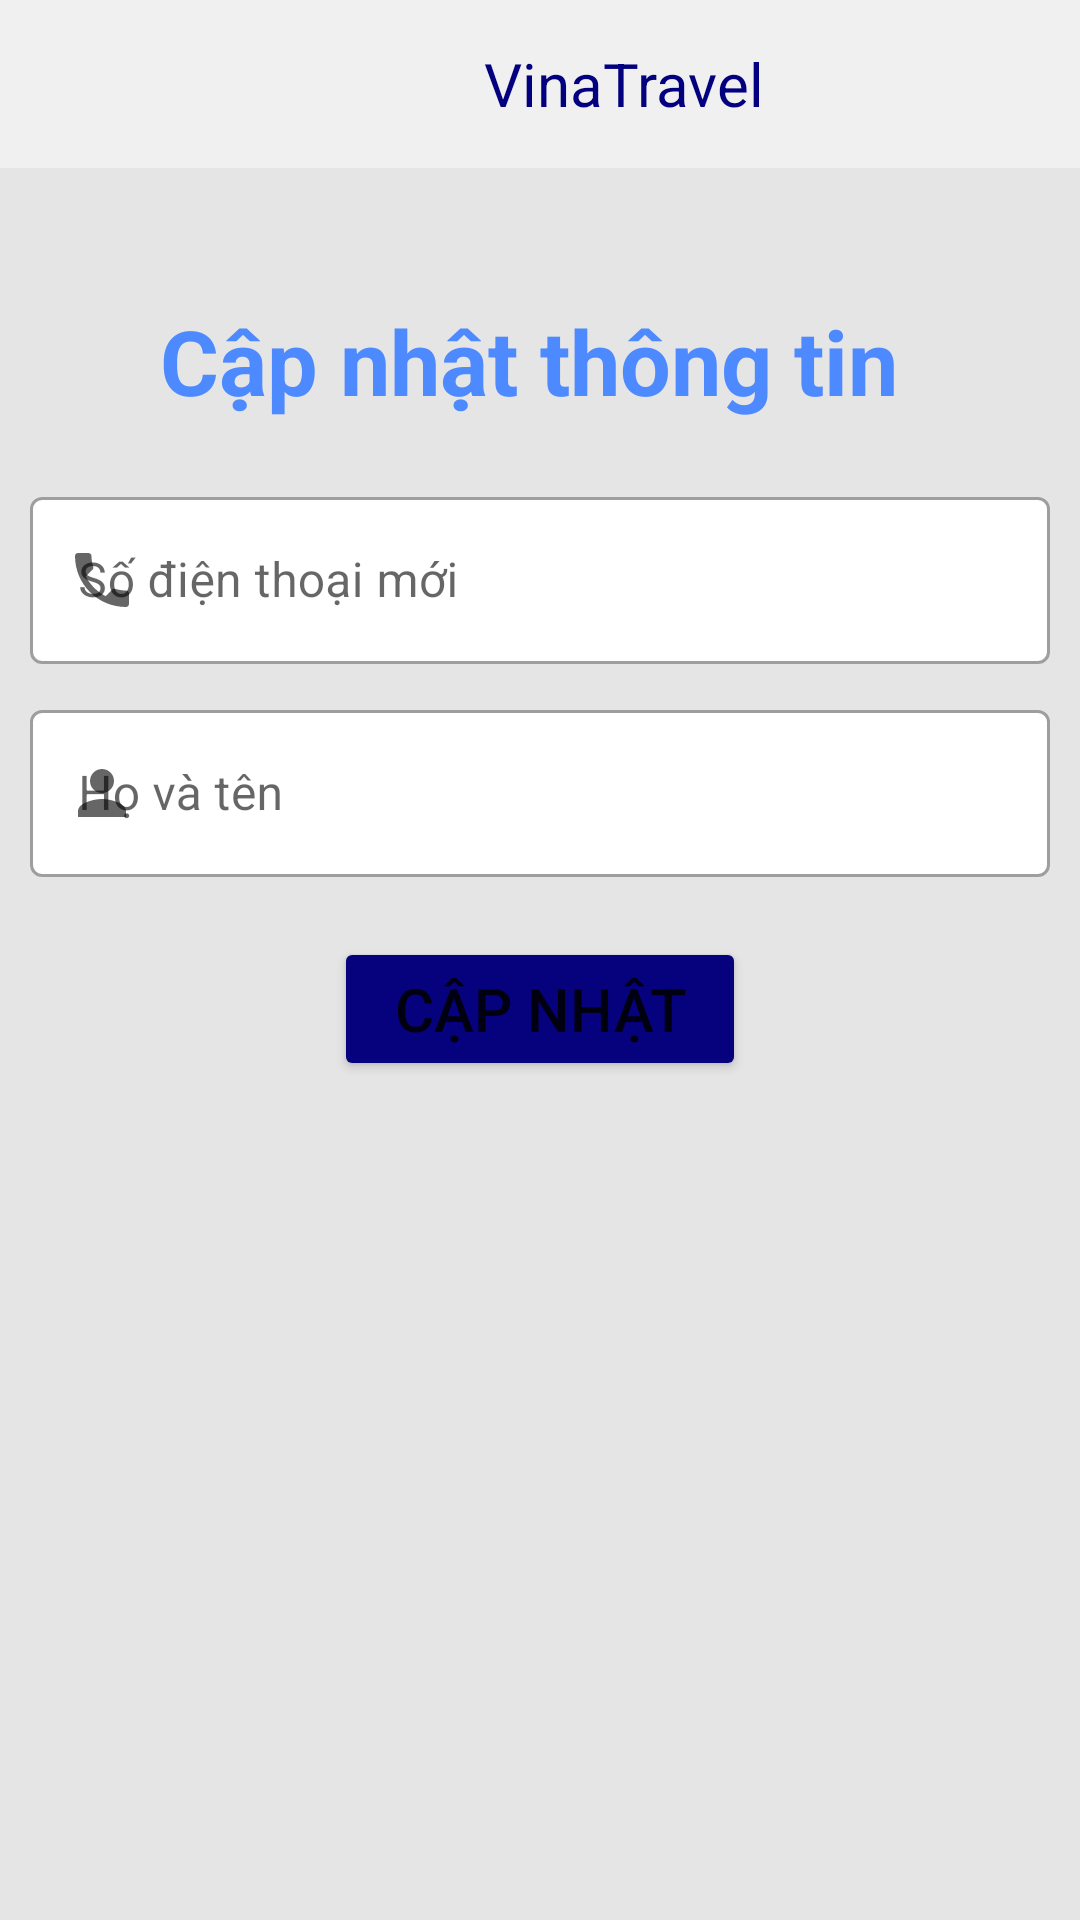

The Android layout XML behind this screen, and the referenced resources:
<!-- AndroidManifest.xml: application theme Theme.VinaTravel -->
<!-- res/layout/activity_edit_info_user.xml -->
<?xml version="1.0" encoding="utf-8"?>
<androidx.constraintlayout.widget.ConstraintLayout xmlns:android="http://schemas.android.com/apk/res/android"
    xmlns:tools="http://schemas.android.com/tools"
    android:layout_width="match_parent"
    android:layout_height="match_parent"
    xmlns:app="http://schemas.android.com/apk/res-auto"
    android:orientation="vertical"
    android:background="@color/backgroundColor">
    <com.google.android.material.appbar.AppBarLayout
        app:layout_constraintStart_toStartOf="parent"
        app:layout_constraintTop_toTopOf="parent"
        android:layout_width="match_parent"
        android:layout_height="wrap_content">
        <com.google.android.material.appbar.MaterialToolbar
            android:id="@+id/topAppBarChooseSeat"
            android:layout_width="match_parent"
            android:layout_height="?attr/actionBarSize"
            android:background="@color/secondaryColor"
            app:titleTextColor="@color/blueText"
            app:titleCentered="true"
            style="@style/Widget.MaterialComponents.Toolbar.Primary">
            <LinearLayout
                android:layout_width="match_parent"
                android:layout_height="wrap_content"
                android:orientation="horizontal"
                android:gravity="center">
                <ImageView
                    android:layout_width="40dp"
                    android:layout_height="40dp"
                    android:src="@drawable/icon">
                </ImageView>
                <TextView
                    android:layout_width="wrap_content"
                    android:layout_height="wrap_content"
                    android:text="@string/app_name"
                    android:textColor="@color/blueText"
                    android:textSize="20sp">
                </TextView>
            </LinearLayout>
        </com.google.android.material.appbar.MaterialToolbar>
    </com.google.android.material.appbar.AppBarLayout>
    <TextView
        android:id="@+id/tv_register_title"
        android:layout_width="match_parent"
        android:layout_height="wrap_content"
        android:text="Cập nhật thông tin "
        android:textSize="30sp"
        android:textColor="#4D89FF"
        android:textStyle="bold"
        android:gravity="center_horizontal"
        android:layout_marginBottom="20dp"
        android:layout_marginTop="100dp"
        app:layout_constraintTop_toTopOf="parent">
    </TextView>

    <com.google.android.material.textfield.TextInputLayout
        android:id="@+id/til_phone_edit"
        style="@style/Widget.MaterialComponents.TextInputLayout.OutlinedBox"
        android:layout_width="match_parent"
        android:layout_height="wrap_content"
        android:layout_marginHorizontal="10dp"
        android:layout_marginTop="20dp"
        app:boxBackgroundColor="@color/white"
        app:layout_constraintTop_toBottomOf="@+id/tv_register_title"
        app:startIconContentDescription="Số điện thoại"
        app:startIconDrawable="@drawable/ic_phone"
        tools:layout_editor_absoluteX="10dp"
        android:hint="Số điện thoại mới">

        <com.google.android.material.textfield.TextInputEditText
            android:layout_width="match_parent"
            android:layout_height="wrap_content">
        </com.google.android.material.textfield.TextInputEditText>

    </com.google.android.material.textfield.TextInputLayout>

    <com.google.android.material.textfield.TextInputLayout
        android:id="@+id/til_name_edit"
        style="@style/Widget.MaterialComponents.TextInputLayout.OutlinedBox"
        android:layout_width="match_parent"
        android:layout_height="wrap_content"
        android:layout_marginHorizontal="10dp"
        android:layout_marginTop="10dp"
        app:boxBackgroundColor="@color/white"
        app:layout_constraintTop_toBottomOf="@+id/til_phone_edit"
        app:startIconDrawable="@drawable/ic_person"
        tools:layout_editor_absoluteX="10dp"
        android:hint="Họ và tên">
        <com.google.android.material.textfield.TextInputEditText
            android:layout_width="match_parent"
            android:layout_height="wrap_content">
        </com.google.android.material.textfield.TextInputEditText>
    </com.google.android.material.textfield.TextInputLayout>

    <Button
        android:id="@+id/update_btn"
        android:layout_width="wrap_content"
        android:layout_height="wrap_content"
        android:layout_marginTop="20dp"
        android:backgroundTint="@color/blueButton"
        android:text="Cập nhật"
        android:textSize="20sp"
        android:paddingHorizontal="20dp"
        android:paddingVertical="10dp"
        app:layout_constraintEnd_toEndOf="parent"
        app:layout_constraintStart_toStartOf="parent"
        app:layout_constraintTop_toBottomOf="@+id/til_name_edit">
    </Button>
</androidx.constraintlayout.widget.ConstraintLayout>
<!-- resources referenced by this layout -->
<resources>
  <color name="backgroundColor">#E5E5E5</color>
  <color name="blueButton">#06027E</color>
  <color name="blueText">#030080</color>
  <color name="secondaryColor">#F1F0F0</color>
  <color name="white">#FFFFFFFF</color>
  <!-- drawable ic_person (drawable) -->
  <vector android:height="24dp" android:tint="#4E5554"
      android:viewportHeight="24" android:viewportWidth="24"
      android:width="24dp" xmlns:android="http://schemas.android.com/apk/res/android">
      <path android:fillColor="@android:color/white" android:pathData="M12,12c2.21,0 4,-1.79 4,-4s-1.79,-4 -4,-4 -4,1.79 -4,4 1.79,4 4,4zM12,14c-2.67,0 -8,1.34 -8,4v2h16v-2c0,-2.66 -5.33,-4 -8,-4z"/>
  </vector>
  <!-- drawable ic_phone (drawable) -->
  <vector android:height="24dp" android:tint="#4E5554"
      android:viewportHeight="24" android:viewportWidth="24"
      android:width="24dp" xmlns:android="http://schemas.android.com/apk/res/android">
      <path android:fillColor="@android:color/white" android:pathData="M6.62,10.79c1.44,2.83 3.76,5.14 6.59,6.59l2.2,-2.2c0.27,-0.27 0.67,-0.36 1.02,-0.24 1.12,0.37 2.33,0.57 3.57,0.57 0.55,0 1,0.45 1,1V20c0,0.55 -0.45,1 -1,1 -9.39,0 -17,-7.61 -17,-17 0,-0.55 0.45,-1 1,-1h3.5c0.55,0 1,0.45 1,1 0,1.25 0.2,2.45 0.57,3.57 0.11,0.35 0.03,0.74 -0.25,1.02l-2.2,2.2z"/>
  </vector>
  <string name="app_name">VinaTravel</string>
  <style name="Theme.VinaTravel" parent="Theme.MaterialComponents.DayNight.NoActionBar">
          
          <item name="colorPrimary">@color/purple_500</item>
          <item name="colorPrimaryVariant">@color/purple_700</item>
          <item name="colorOnPrimary">@color/white</item>
          
          <item name="colorSecondary">@color/teal_200</item>
          <item name="colorSecondaryVariant">@color/teal_700</item>
          <item name="colorOnSecondary">@color/black</item>
          
          <item name="android:statusBarColor" tools:targetApi="l">?attr/colorPrimaryVariant</item>
          
  
      </style>
  <color name="purple_500">#FF6200EE</color>
  <color name="purple_700">#FF3700B3</color>
  <color name="teal_200">#FF03DAC5</color>
  <color name="teal_700">#FF018786</color>
  <color name="black">#FF000000</color>
</resources>
